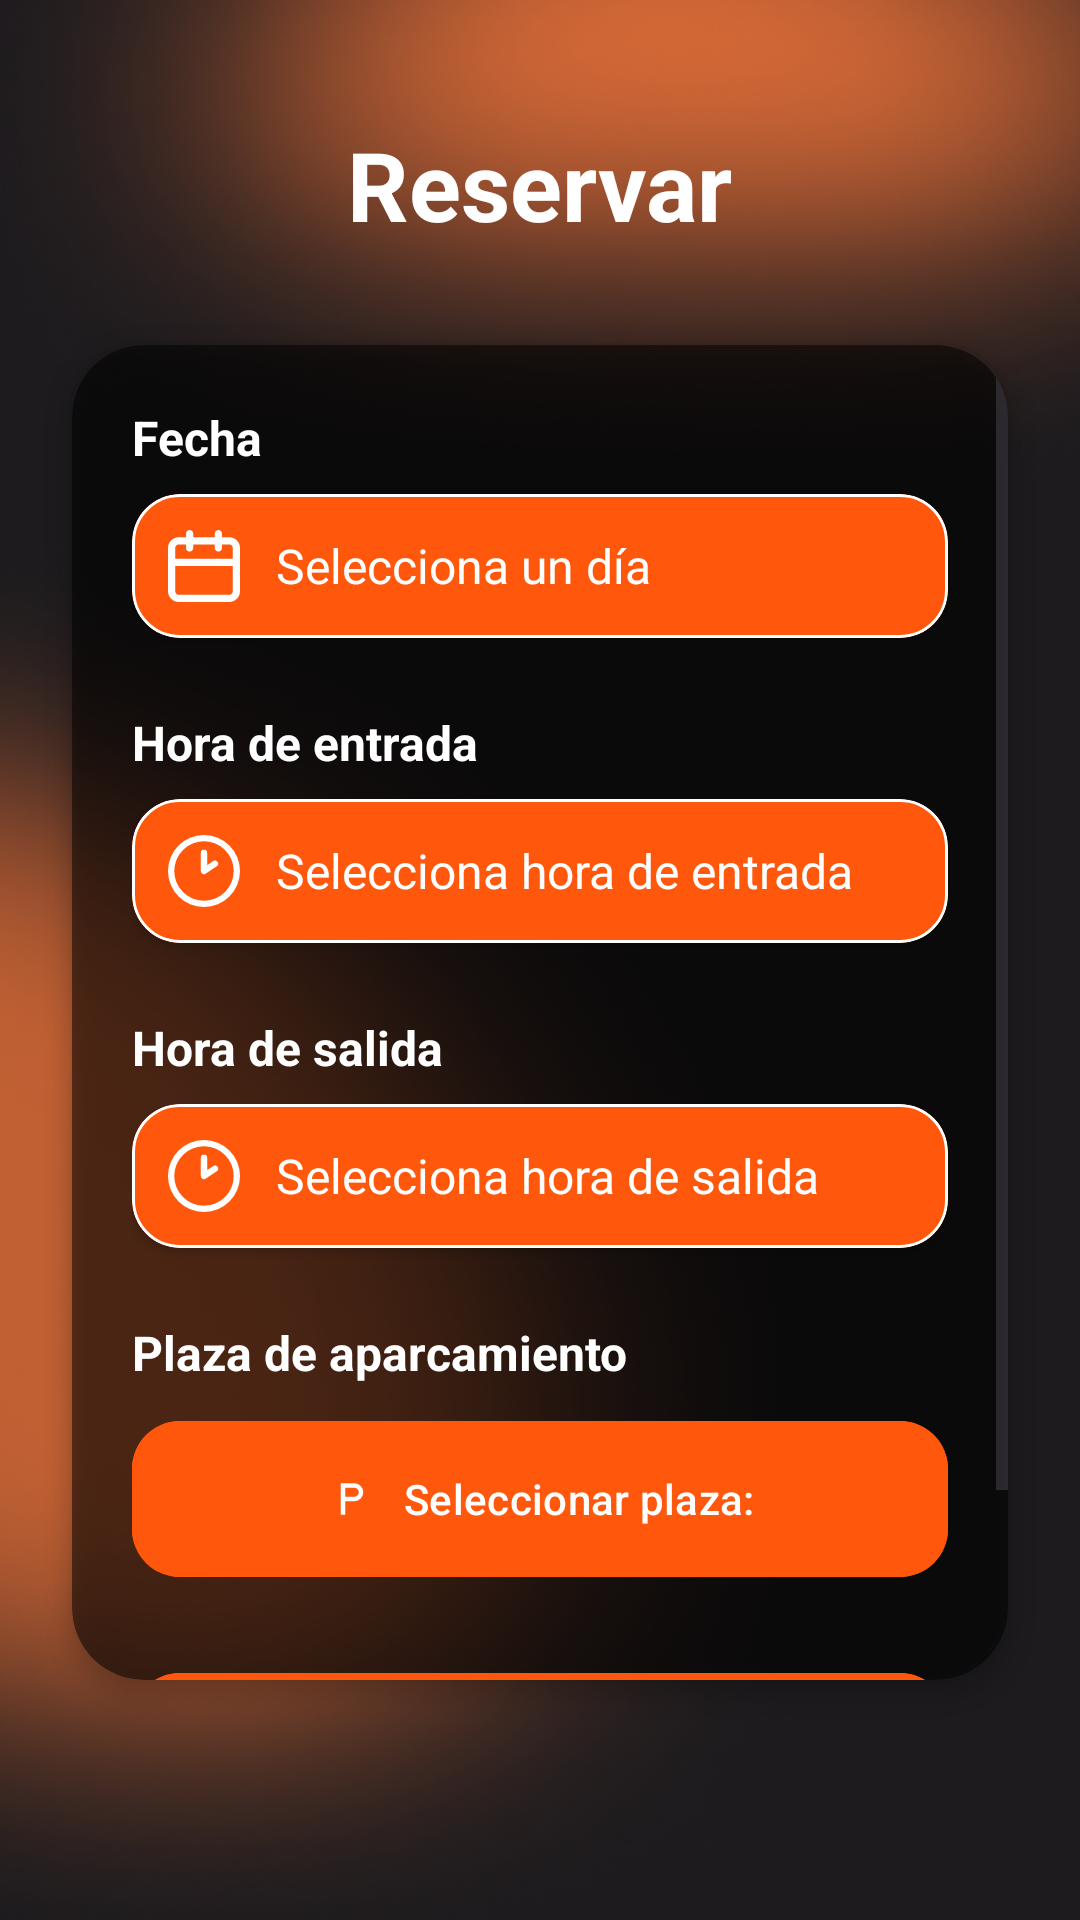

The Android layout XML behind this screen, and the referenced resources:
<!-- AndroidManifest.xml: application theme Theme.ParkingELadron -->
<!-- res/layout/fragment_crear.xml -->
<?xml version="1.0" encoding="utf-8"?>
<androidx.constraintlayout.widget.ConstraintLayout xmlns:android="http://schemas.android.com/apk/res/android"
    xmlns:tools="http://schemas.android.com/tools"
    android:layout_width="match_parent"
    android:layout_height="match_parent"
    xmlns:app="http://schemas.android.com/apk/res-auto"
    tools:context=".view.fragment.CrearFragment"
    android:background="@drawable/crear_bg">

    <TextView
        android:id="@+id/tvTitle"
        android:layout_width="wrap_content"
        android:layout_height="wrap_content"
        android:text="@string/title_crear"
        app:layout_constraintTop_toTopOf="parent"
        app:layout_constraintStart_toStartOf="parent"
        app:layout_constraintEnd_toEndOf="parent"
        android:textSize="32sp"
        android:textStyle="bold"
        android:textColor="@color/white"
        android:layout_marginTop="40dp" />

    <androidx.cardview.widget.CardView
        android:layout_width="match_parent"
        android:layout_height="0dp"
        android:layout_marginTop="32dp"
        android:layout_marginHorizontal="24dp"
        android:layout_marginBottom="80dp"
        app:cardCornerRadius="24dp"
        app:cardBackgroundColor="#80000000"
        app:cardElevation="4dp"
        app:layout_constraintTop_toBottomOf="@+id/tvTitle"
        app:layout_constraintStart_toStartOf="parent"
        app:layout_constraintEnd_toEndOf="parent"
        app:layout_constraintBottom_toBottomOf="parent">

        <ScrollView
            android:layout_width="match_parent"
            android:layout_height="match_parent"
            android:fillViewport="true">

            <androidx.constraintlayout.widget.ConstraintLayout
                android:layout_width="match_parent"
                android:layout_height="wrap_content"
                android:padding="20dp">

                <TextView
                    android:id="@+id/tvDiaLabel"
                    android:layout_width="wrap_content"
                    android:layout_height="wrap_content"
                    android:text="@string/crear_title_fecha"
                    android:textColor="@color/white"
                    android:textSize="16sp"
                    android:textStyle="bold"
                    app:layout_constraintStart_toStartOf="parent"
                    app:layout_constraintTop_toTopOf="parent" />

                <com.google.android.material.card.MaterialCardView
                    android:id="@+id/cvDia"
                    android:layout_width="match_parent"
                    android:layout_height="wrap_content"
                    android:layout_marginTop="8dp"
                    app:cardCornerRadius="16dp"
                    app:layout_constraintEnd_toEndOf="parent"
                    app:layout_constraintStart_toStartOf="parent"
                    app:layout_constraintTop_toBottomOf="@+id/tvDiaLabel"
                    app:strokeColor="@color/white"
                    app:strokeWidth="1dp"
                    app:cardBackgroundColor="@color/mainOrange"
                    app:cardElevation="2dp">

                    <LinearLayout
                        android:layout_width="match_parent"
                        android:layout_height="match_parent"
                        android:gravity="center_vertical"
                        android:orientation="horizontal"
                        android:padding="12dp">

                        <ImageView
                            android:layout_width="24dp"
                            android:layout_height="24dp"
                            android:src="@drawable/selectdia"
                            app:tint="@color/white" />

                        <TextView
                            android:id="@+id/tvDia"
                            android:layout_width="0dp"
                            android:layout_height="wrap_content"
                            android:layout_marginStart="12dp"
                            android:layout_weight="1"
                            android:text="@string/crear_selectDia"
                            android:textColor="@color/white"
                            android:textSize="16sp" />
                    </LinearLayout>
                </com.google.android.material.card.MaterialCardView>

                <TextView
                    android:id="@+id/tvHoraInicioLabel"
                    android:layout_width="wrap_content"
                    android:layout_height="wrap_content"
                    android:layout_marginTop="24dp"
                    android:text="@string/crear_title_entrada"
                    android:textColor="@color/white"
                    android:textSize="16sp"
                    android:textStyle="bold"
                    app:layout_constraintStart_toStartOf="parent"
                    app:layout_constraintTop_toBottomOf="@+id/cvDia" />

                <com.google.android.material.card.MaterialCardView
                    android:id="@+id/cvHoraInicio"
                    android:layout_width="match_parent"
                    android:layout_height="wrap_content"
                    android:layout_marginTop="8dp"
                    app:cardCornerRadius="16dp"
                    app:layout_constraintEnd_toEndOf="parent"
                    app:layout_constraintStart_toStartOf="parent"
                    app:layout_constraintTop_toBottomOf="@+id/tvHoraInicioLabel"
                    app:strokeColor="@color/white"
                    app:strokeWidth="1dp"
                    app:cardBackgroundColor="@color/mainOrange"
                    app:cardElevation="2dp">

                    <LinearLayout
                        android:layout_width="match_parent"
                        android:layout_height="match_parent"
                        android:gravity="center_vertical"
                        android:orientation="horizontal"
                        android:padding="12dp">

                        <ImageView
                            android:layout_width="24dp"
                            android:layout_height="24dp"
                            android:src="@drawable/selecthora"
                            app:tint="@color/white" />

                        <TextView
                            android:id="@+id/tvHoraInicio"
                            android:layout_width="0dp"
                            android:layout_height="wrap_content"
                            android:layout_marginStart="12dp"
                            android:layout_weight="1"
                            android:text="@string/crear_selectHoraEntrada"
                            android:textColor="@color/white"
                            android:textSize="16sp" />
                    </LinearLayout>
                </com.google.android.material.card.MaterialCardView>

                <TextView
                    android:id="@+id/tvHoraFinLabel"
                    android:layout_width="wrap_content"
                    android:layout_height="wrap_content"
                    android:layout_marginTop="24dp"
                    android:text="@string/crear_title_salida"
                    android:textColor="@color/white"
                    android:textSize="16sp"
                    android:textStyle="bold"
                    app:layout_constraintStart_toStartOf="parent"
                    app:layout_constraintTop_toBottomOf="@+id/cvHoraInicio" />

                <com.google.android.material.card.MaterialCardView
                    android:id="@+id/cvHoraSalida"
                    android:layout_width="match_parent"
                    android:layout_height="wrap_content"
                    android:layout_marginTop="8dp"
                    app:cardCornerRadius="16dp"
                    app:layout_constraintEnd_toEndOf="parent"
                    app:layout_constraintStart_toStartOf="parent"
                    app:layout_constraintTop_toBottomOf="@+id/tvHoraFinLabel"
                    app:strokeColor="@color/white"
                    app:strokeWidth="1dp"
                    app:cardBackgroundColor="@color/mainOrange"
                    app:cardElevation="2dp">

                    <LinearLayout
                        android:layout_width="match_parent"
                        android:layout_height="match_parent"
                        android:gravity="center_vertical"
                        android:orientation="horizontal"
                        android:padding="12dp">

                        <ImageView
                            android:layout_width="24dp"
                            android:layout_height="24dp"
                            android:src="@drawable/selecthora"
                            app:tint="@color/white" />

                        <TextView
                            android:id="@+id/tvHoraSalida"
                            android:layout_width="0dp"
                            android:layout_height="wrap_content"
                            android:layout_marginStart="12dp"
                            android:layout_weight="1"
                            android:text="@string/crear_selectHoraSalida"
                            android:textColor="@color/white"
                            android:textSize="16sp" />
                    </LinearLayout>
                </com.google.android.material.card.MaterialCardView>

                <TextView
                    android:id="@+id/tvPlazaLabel"
                    android:layout_width="wrap_content"
                    android:layout_height="wrap_content"
                    android:layout_marginTop="24dp"
                    android:text="@string/crear_title_plaza"
                    android:textColor="@color/white"
                    android:textSize="16sp"
                    android:textStyle="bold"
                    app:layout_constraintStart_toStartOf="parent"
                    app:layout_constraintTop_toBottomOf="@+id/cvHoraSalida" />

                <com.google.android.material.button.MaterialButton
                    android:id="@+id/btnSeleccionar"
                    android:layout_width="match_parent"
                    android:layout_height="60dp"
                    android:layout_marginTop="8dp"
                    android:backgroundTint="@color/mainOrange"
                    android:text="@string/crear_select_plaza"
                    android:textColor="@color/white"
                    app:cornerRadius="16dp"
                    app:icon="@drawable/ic_parking_notification"
                    app:iconGravity="textStart"
                    app:iconTint="@color/white"
                    app:layout_constraintEnd_toEndOf="parent"
                    app:layout_constraintStart_toStartOf="parent"
                    app:layout_constraintTop_toBottomOf="@+id/tvPlazaLabel" />

                <com.google.android.material.button.MaterialButton
                    android:id="@+id/btnCrear"
                    android:layout_width="match_parent"
                    android:layout_height="60dp"
                    android:layout_marginTop="24dp"
                    android:backgroundTint="@color/mainOrange"
                    android:text="@string/crear_reserrva"
                    android:textColor="@color/white"
                    android:textStyle="bold"
                    app:cornerRadius="16dp"
                    app:layout_constraintTop_toBottomOf="@+id/btnSeleccionar"
                    app:layout_constraintEnd_toEndOf="parent"
                    app:layout_constraintStart_toStartOf="parent"
                    app:icon="@android:drawable/ic_input_add"
                    app:iconTint="@color/white"
                    app:iconGravity="textStart" />

            </androidx.constraintlayout.widget.ConstraintLayout>

        </ScrollView>
    </androidx.cardview.widget.CardView>

</androidx.constraintlayout.widget.ConstraintLayout>
<!-- resources referenced by this layout -->
<resources>
  <color name="mainOrange">#FF570C</color>
  <color name="white">#FFFFFFFF</color>
  <!-- drawable crear_bg: png bitmap (drawable, 200546 bytes) -->
  <!-- drawable ic_parking_notification (drawable) -->
  <vector xmlns:android="http://schemas.android.com/apk/res/android"
      android:width="24dp"
      android:height="24dp"
      android:viewportWidth="24"
      android:viewportHeight="24">
      
      <path
          android:fillColor="#FFFFFFFF"
          android:pathData="M7,19V5h6a4,4 0,0 1 0,8H9v6zm2-8h4a2,2 0,0 0 0,-4H9z"/>
  </vector>
  <!-- drawable selectdia (drawable) -->
  <vector xmlns:android="http://schemas.android.com/apk/res/android"
      android:width="20dp"
      android:height="20dp"
      android:viewportWidth="20"
      android:viewportHeight="20">
    <path
        android:pathData="M17,2H15V1C15,0.735 14.895,0.48 14.707,0.293C14.52,0.105 14.265,0 14,0C13.735,0 13.48,0.105 13.293,0.293C13.105,0.48 13,0.735 13,1V2H7V1C7,0.735 6.895,0.48 6.707,0.293C6.52,0.105 6.265,0 6,0C5.735,0 5.48,0.105 5.293,0.293C5.105,0.48 5,0.735 5,1V2H3C2.204,2 1.441,2.316 0.879,2.879C0.316,3.441 0,4.204 0,5V17C0,17.796 0.316,18.559 0.879,19.121C1.441,19.684 2.204,20 3,20H17C17.796,20 18.559,19.684 19.121,19.121C19.684,18.559 20,17.796 20,17V5C20,4.204 19.684,3.441 19.121,2.879C18.559,2.316 17.796,2 17,2ZM18,17C18,17.265 17.895,17.52 17.707,17.707C17.52,17.895 17.265,18 17,18H3C2.735,18 2.48,17.895 2.293,17.707C2.105,17.52 2,17.265 2,17V10H18V17ZM18,8H2V5C2,4.735 2.105,4.48 2.293,4.293C2.48,4.105 2.735,4 3,4H5V5C5,5.265 5.105,5.52 5.293,5.707C5.48,5.895 5.735,6 6,6C6.265,6 6.52,5.895 6.707,5.707C6.895,5.52 7,5.265 7,5V4H13V5C13,5.265 13.105,5.52 13.293,5.707C13.48,5.895 13.735,6 14,6C14.265,6 14.52,5.895 14.707,5.707C14.895,5.52 15,5.265 15,5V4H17C17.265,4 17.52,4.105 17.707,4.293C17.895,4.48 18,4.735 18,5V8Z"
        android:fillColor="#ffffff"/>
  </vector>
  <!-- drawable selecthora (drawable) -->
  <vector xmlns:android="http://schemas.android.com/apk/res/android"
      android:width="23dp"
      android:height="23dp"
      android:viewportWidth="23"
      android:viewportHeight="23">
    <path
        android:pathData="M15,9.167L11.5,11.5V5.667M1,11.5C1,12.879 1.272,14.244 1.799,15.518C2.327,16.792 3.1,17.95 4.075,18.925C5.05,19.9 6.208,20.673 7.482,21.201C8.756,21.728 10.121,22 11.5,22C12.879,22 14.244,21.728 15.518,21.201C16.792,20.673 17.95,19.9 18.925,18.925C19.9,17.95 20.673,16.792 21.201,15.518C21.728,14.244 22,12.879 22,11.5C22,10.121 21.728,8.756 21.201,7.482C20.673,6.208 19.9,5.05 18.925,4.075C17.95,3.1 16.792,2.327 15.518,1.799C14.244,1.272 12.879,1 11.5,1C10.121,1 8.756,1.272 7.482,1.799C6.208,2.327 5.05,3.1 4.075,4.075C3.1,5.05 2.327,6.208 1.799,7.482C1.272,8.756 1,10.121 1,11.5Z"
        android:strokeLineJoin="round"
        android:strokeWidth="2"
        android:fillColor="#00000000"
        android:strokeColor="#ffffff"
        android:strokeLineCap="round"/>
  </vector>
  <string name="crear_reserrva">Crear reserva</string>
  <string name="crear_selectDia">Selecciona un día</string>
  <string name="crear_selectHoraEntrada">Selecciona hora de entrada</string>
  <string name="crear_selectHoraSalida">Selecciona hora de salida</string>
  <string name="crear_select_plaza">Seleccionar plaza:</string>
  <string name="crear_title_entrada">Hora de entrada</string>
  <string name="crear_title_fecha">Fecha</string>
  <string name="crear_title_plaza">Plaza de aparcamiento</string>
  <string name="crear_title_salida">Hora de salida</string>
  <string name="title_crear">Reservar</string>
  <style name="Theme.ParkingELadron" parent="Base.Theme.ParkingELadron" />
  <style name="Base.Theme.ParkingELadron" parent="Theme.Material3.DayNight.NoActionBar">
          
          
      </style>
</resources>
